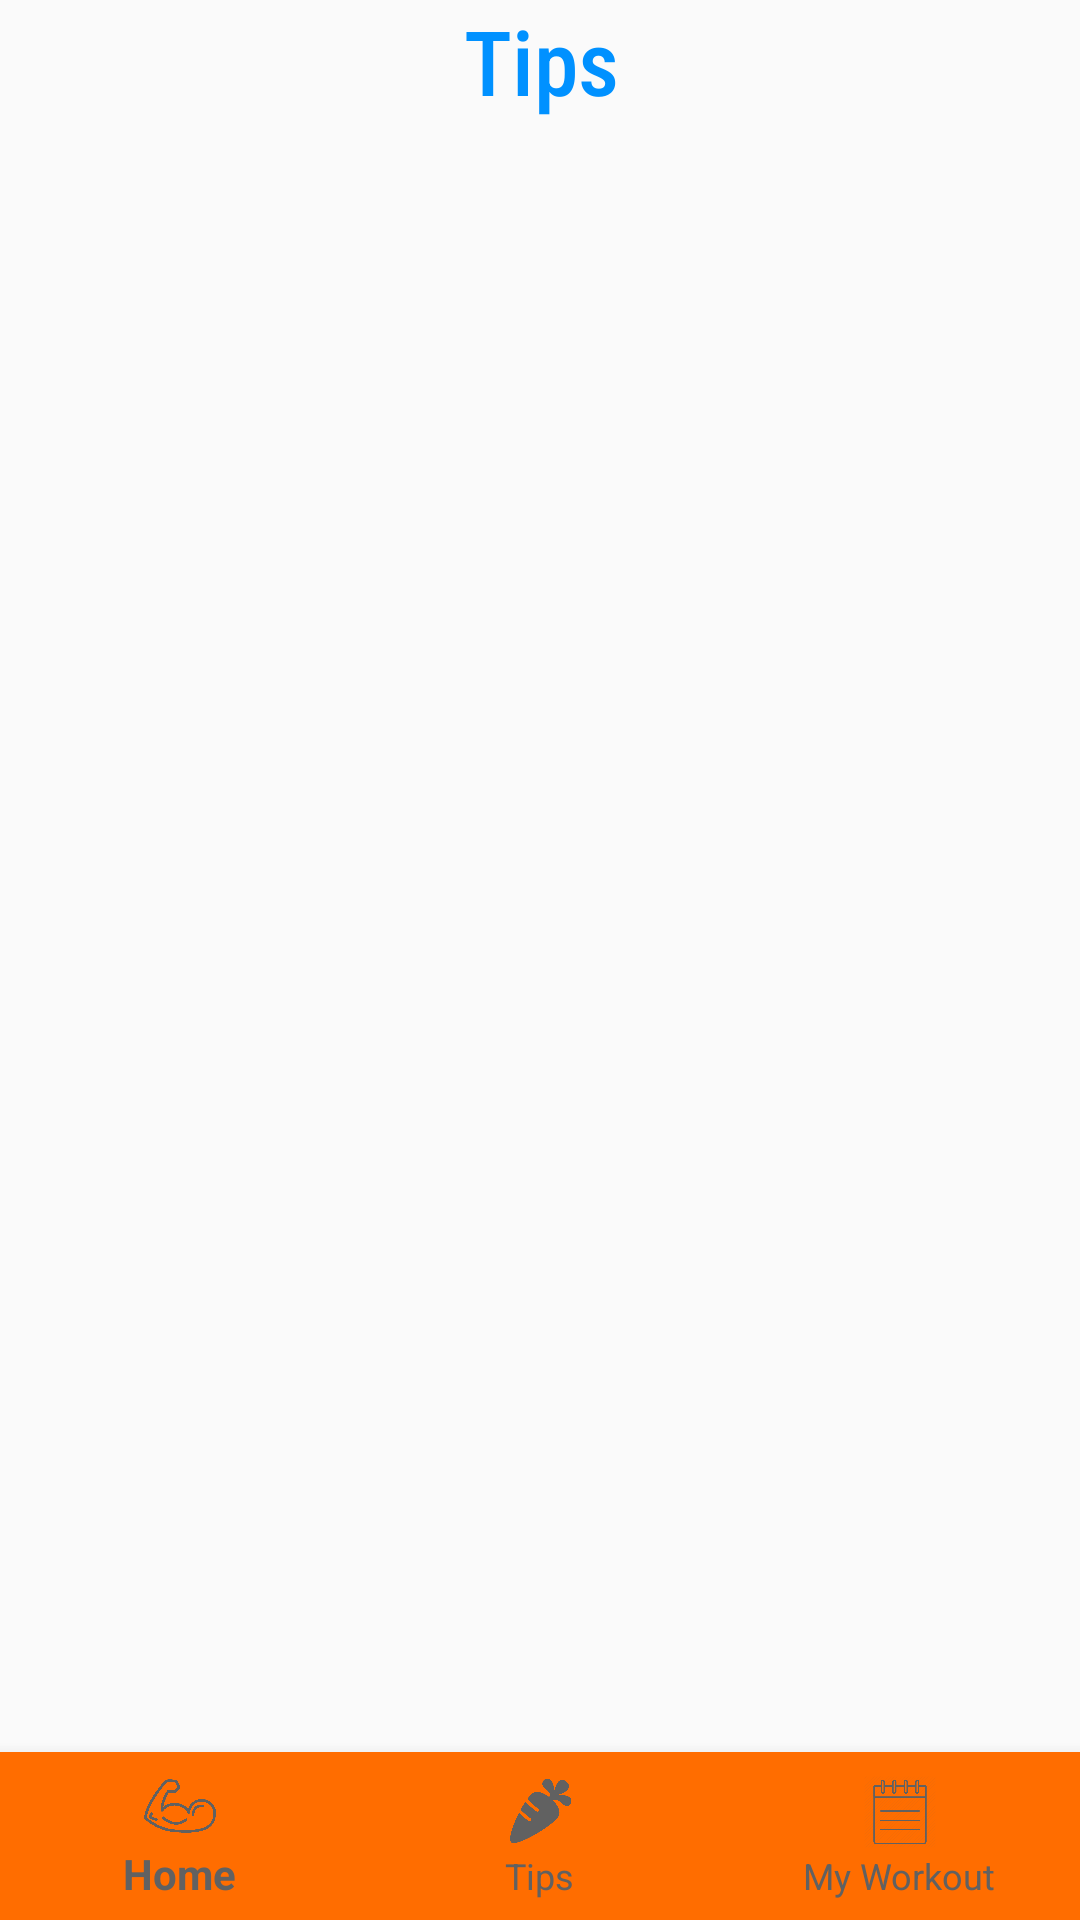

Write the Android layout XML for this screen, with the resource values it uses.
<!-- AndroidManifest.xml: activity theme AppTheme2 -->
<!-- res/layout/activity_my_workout.xml -->
<?xml version="1.0" encoding="utf-8"?>
<android.support.constraint.ConstraintLayout xmlns:tools="http://schemas.android.com/tools"
    android:layout_height="match_parent"
    android:layout_width="match_parent"
    android:orientation="vertical"
    xmlns:android="http://schemas.android.com/apk/res/android"
    xmlns:app="http://schemas.android.com/apk/res-auto">

    <TextView
        android:id="@+id/textview"
        style="@style/Title"
        android:layout_width="374dp"
        android:layout_height="wrap_content"
        android:text="@string/title_tips"
        app:layout_constraintEnd_toEndOf="parent"
        app:layout_constraintStart_toStartOf="parent"
        app:layout_constraintTop_toTopOf="parent" />

    <android.support.v7.widget.RecyclerView
        android:id="@+id/rv"
        android:layout_width="match_parent"
        android:layout_height="wrap_content"
        app:layout_constraintEnd_toEndOf="parent"
        app:layout_constraintStart_toStartOf="parent"
        app:layout_constraintTop_toBottomOf="@+id/textview" />


    <android.support.design.widget.BottomNavigationView
        android:id="@+id/navigation"
        android:layout_width="match_parent"
        android:layout_height="wrap_content"
        android:layout_alignParentBottom="true"
        android:layout_gravity="bottom"
        android:background="?android:attr/windowBackground"
        app:itemBackground="@color/colorPrimary"
        app:itemHorizontalTranslationEnabled="false"
        app:itemIconTint="@color/colorAccent"
        app:itemTextColor="@color/colorAccent"
        app:layout_constraintBottom_toBottomOf="parent"
        app:layout_constraintEnd_toEndOf="parent"
        app:layout_constraintHorizontal_bias="0.0"
        app:layout_constraintStart_toStartOf="parent"
        app:menu="@menu/navigation" />

</android.support.constraint.ConstraintLayout>
<!-- resources referenced by this layout -->
<resources>
  <color name="colorAccent">#616161</color>
  <color name="colorPrimary">#FF6D00</color>
  <string name="title_tips">Tips</string>
  <style name="Title">
          <item name="android:textColor">@color/colorPrimaryDark</item>
          <item name="android:textSize">30sp</item>
          <item name="android:gravity">center</item>
          <item name="android:fontFamily">sans-serif-condensed-medium</item>
  
      </style>
  <style name="AppTheme2" parent="Theme.AppCompat.Light.DarkActionBar">
          
          <item name="colorPrimary">@color/colorPrimary</item>
          <item name="colorPrimaryDark">@color/colorPrimaryDark</item>
          <item name="colorAccent">@color/colorAccent</item>
      </style>
  <color name="colorPrimaryDark">#0091ff</color>
</resources>
